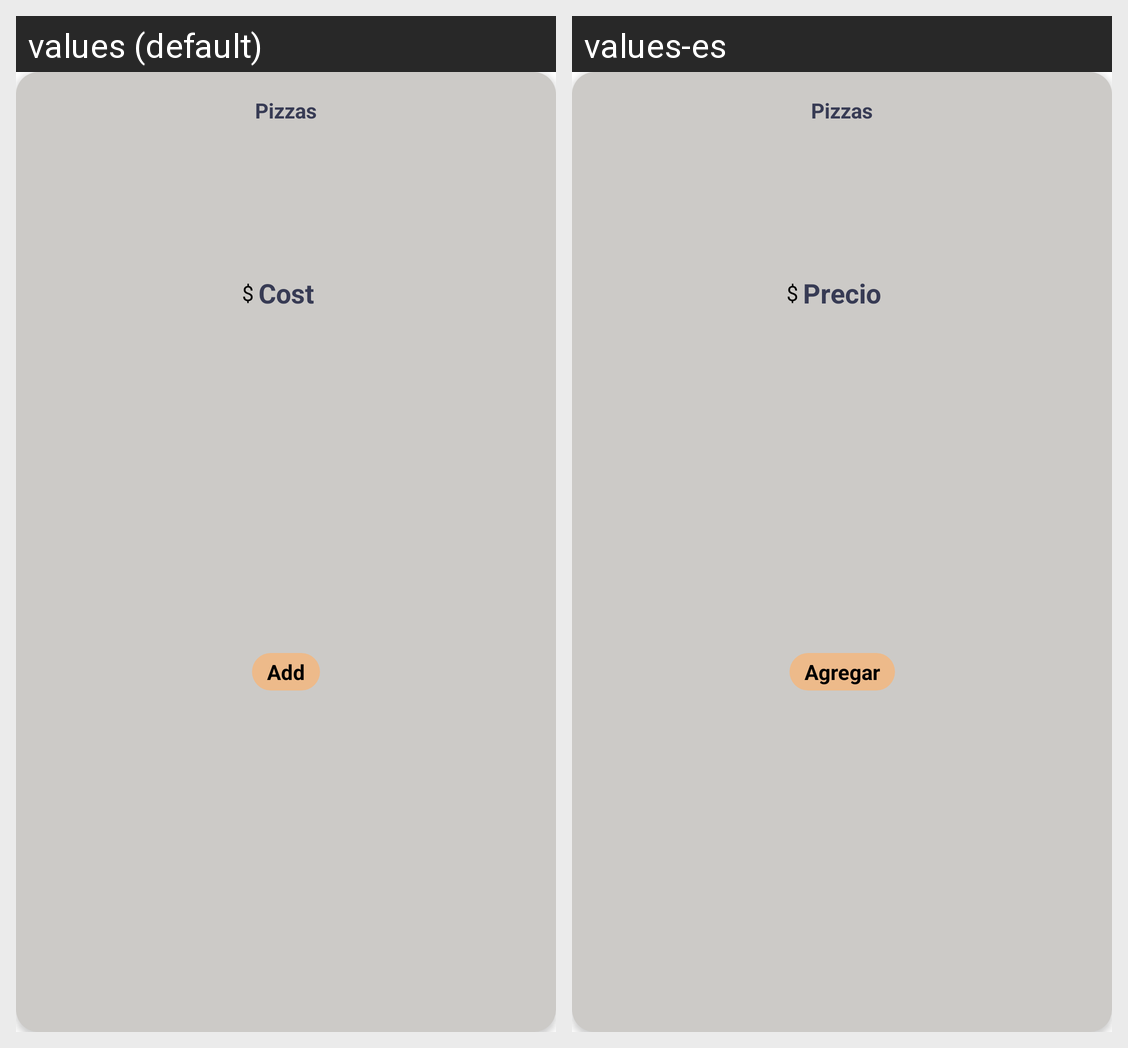

Translations of the strings shown on this Android screen, per locale in the grid:
Android screen res/layout/viewholder_populate.xml rendered under 2 locales, left to right: values (default), values-es. Device: Nexus 5 (rendered at 1080×1920; each locale shown at half size, 540×960, under a caption strip naming it); theme Theme.Foody20.
Strings drawn on this screen, with the default value and each locale's value (text and hints the layout hard-codes, and strings that could not be matched under every locale, appear in the picture but are not listed):

Pizzas
  values: Pizzas
  values-es: Pizzas

cost
  values: Cost
  values-es: Precio

add
  values: Add
  values-es: Agregar
